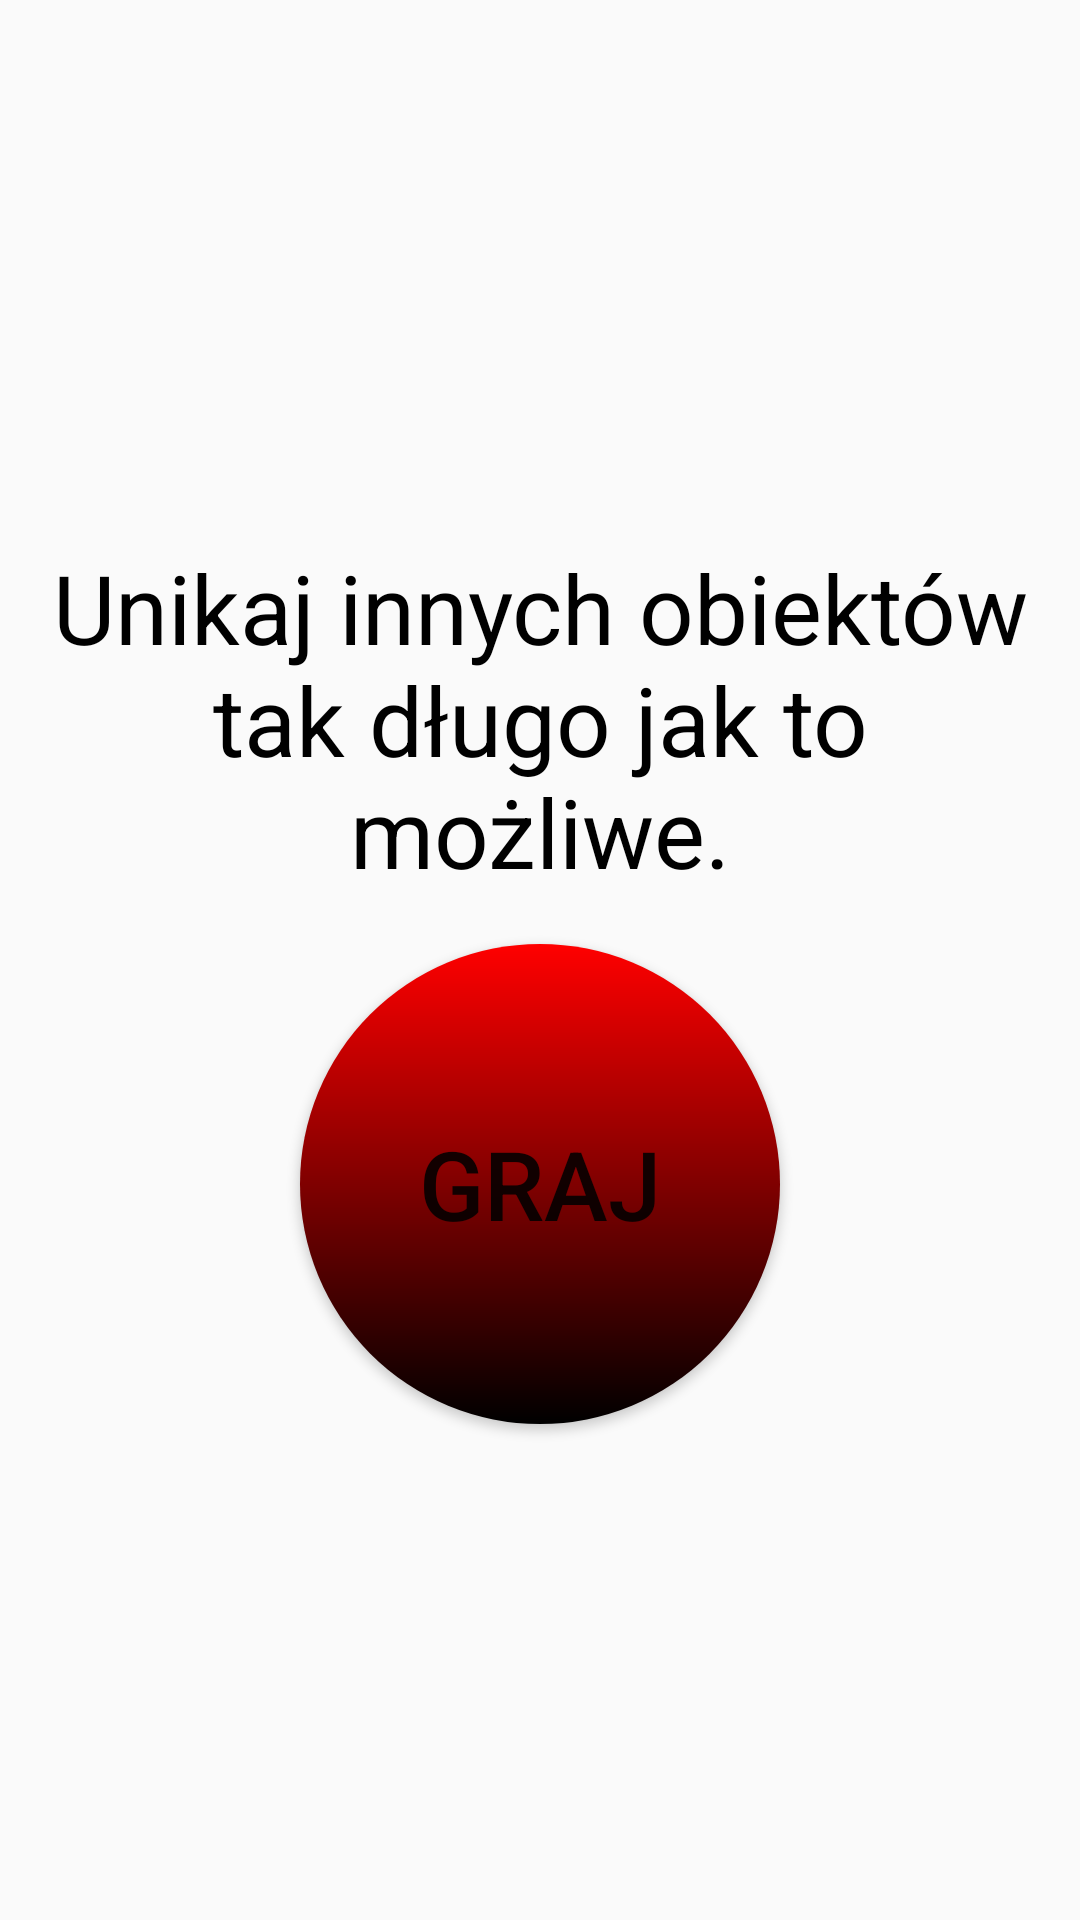

Reconstruct the res/layout file that produces this screen, plus the resources it refers to.
<!-- AndroidManifest.xml: application theme AppTheme -->
<!-- res/layout/activity_main.xml -->
<?xml version="1.0" encoding="utf-8"?>
<LinearLayout xmlns:android="http://schemas.android.com/apk/res/android"
    xmlns:app="http://schemas.android.com/apk/res-auto"
    xmlns:tools="http://schemas.android.com/tools"
    android:layout_width="match_parent"
    android:layout_height="match_parent"
    android:orientation="vertical"
    android:gravity="center"
    tools:context=".MainActivity">



    <TextView android:id="@+id/game_description"
        android:layout_width="wrap_content"
        android:layout_height="wrap_content"
        android:textSize="32sp"
        android:text="@string/game_description"
        android:layout_margin="16dp"
        android:textColor="@color/textColor"
        android:gravity="center"/>

    <Button android:background="@drawable/play_button"
        android:id="@+id/play_button"
        android:layout_width="wrap_content"
        android:layout_height="wrap_content"
        android:text="@string/play_button"
        android:textSize="32sp"/>

</LinearLayout>
<!-- resources referenced by this layout -->
<resources>
  <color name="textColor">#000000</color>
  <!-- drawable play_button (drawable) -->
  <?xml version="1.0" encoding="utf-8"?>
  <shape xmlns:android="http://schemas.android.com/apk/res/android"
      android:shape="rectangle" >
  
      <size android:width="160dp"
          android:height="160dp" />
      <corners
          android:radius="80dp" />
      <gradient
          android:startColor="@color/textColor"
          android:endColor="@color/playBallColor"
          android:angle="90" />
  
      </shape>
  <string name="game_description"> Unikaj innych obiektów tak długo jak to możliwe.</string>
  <string name="play_button">Graj</string>
  <style name="AppTheme" parent="Theme.AppCompat.Light.NoActionBar">
          
          <item name="colorPrimary">@color/colorPrimary</item>
          <item name="colorPrimaryDark">@color/colorPrimaryDark</item>
          <item name="colorAccent">@color/colorAccent</item>
      </style>
  <color name="playBallColor">#FF0000</color>
  <color name="colorPrimary">#f44336</color>
  <color name="colorPrimaryDark">#c62828</color>
  <color name="colorAccent">#D81B60</color>
</resources>
